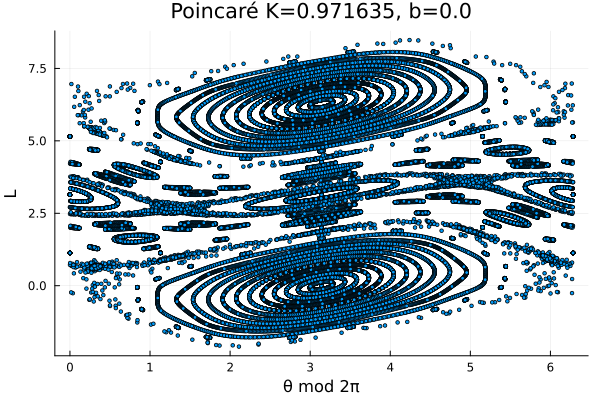

Values plotted in this chart, from the file beside it:
3.1415926535897922, -6.778944834622167e-16
3.142, 3.0408172463206846e-16
3.142, 8.545653133136879e-16
3.142, 5.420636631699761e-16
3.142, -2.0193060638640125e-16
3.142, -9.459248759427786e-16
3.142, -8.269339066738248e-16
3.142, 1.5504230142046035e-16
3.142, 1.1370185095147456e-15
3.142, 8.245168593710338e-16
3.142, -3.5097002959800906e-16
3.142, -1.0949642991543864e-15
3.142, -9.759733298854325e-16
3.142, 6.002878208852634e-18
3.142, 9.879790863031378e-16
3.142, 1.1069700555720917e-15
3.142, 3.6297578601571433e-16
3.142, -8.125111029533285e-16
3.142, -1.1250127530970403e-15
3.142, -1.4303654500275518e-16
3.142, 8.3893966309153e-16
3.142, 9.579306323604839e-16
3.142, 2.1393636280410652e-16
3.142, -5.300579067522709e-16
3.142, -8.425595568959826e-16
3.142, -2.920759682143632e-16
3.142, 6.899002398799219e-16
3.142, 8.088912091488758e-16
3.142, 6.489693959249841e-17
3.142, -6.79097329963879e-16
3.142, -5.601063606949251e-16
3.142, -9.622772013305698e-18
3.142, 5.408608166683137e-16
3.142, 6.598517859372676e-16
3.142, 3.473501357935558e-16
3.142, -3.9664413376282157e-16
3.142, -7.091457839065333e-16
3.142, -1.586621952249139e-16
3.142, 3.9182139345670553e-16
3.142, 5.108123627256594e-16
3.142, 1.983107125819476e-16
3.142, -1.1419093756176418e-16
3.142, -4.2669258770547595e-16
3.142, -3.077016184365221e-16
3.142, 2.427819702450973e-16
3.142, 3.6177293951405115e-16
3.142, 4.9271289370339385e-17
3.142, -2.632303607733724e-16
3.142, -1.4423939150441853e-16
3.142, -2.524842223546467e-17
3.142, 9.374254703348919e-17
3.142, 2.1273351630244304e-16
3.142, 3.317244855713969e-16
3.142, 1.9222835427685108e-17
3.142, -2.9327881471602666e-16
3.142, -1.742878454470728e-16
3.142, -5.5296876178118947e-17
3.142, 6.369409309083491e-17
3.142, 1.8268506235978877e-16
3.142, 3.016760316287426e-16
3.142, -1.0825618514969169e-17
... 39,939 more rows
